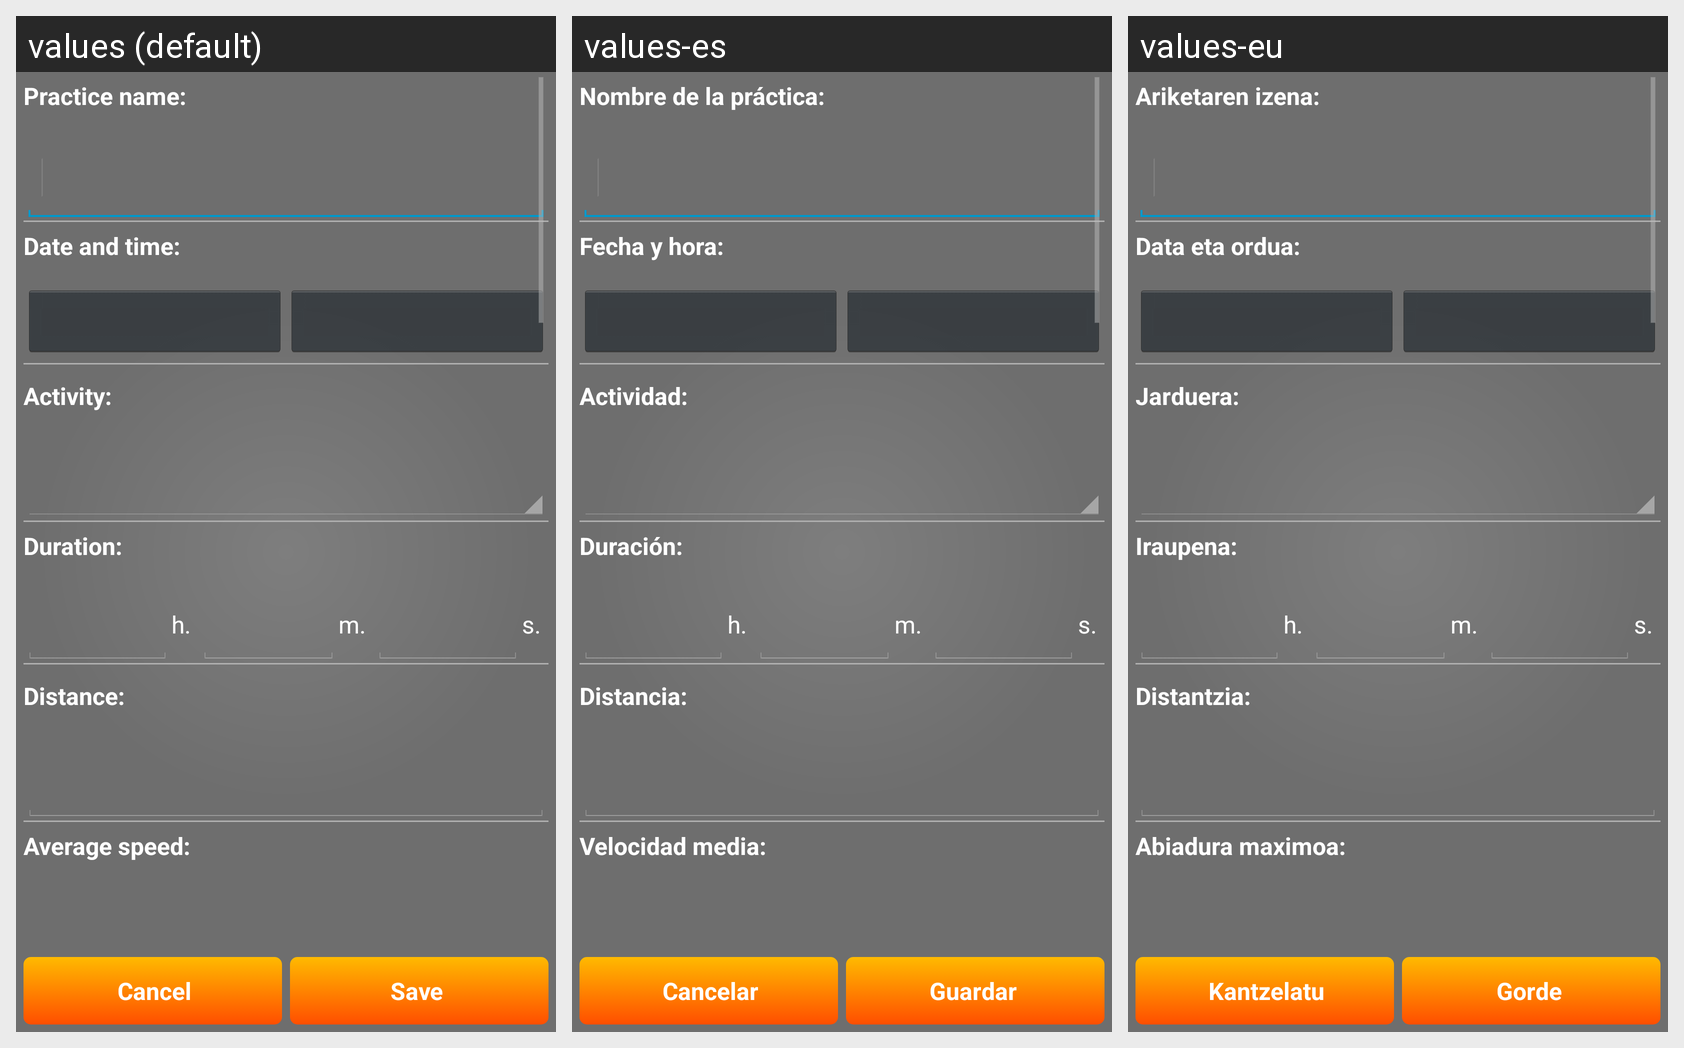

Locale-by-locale string values for the Android screen shown in this grid:
Android screen res/layout/add_practice.xml rendered under 3 locales, left to right: values (default), values-es, values-eu. Device: Nexus 5 (rendered at 1080×1920; each locale shown at half size, 540×960, under a caption strip naming it); theme AppTheme.
Strings drawn on this screen, with the default value and each locale's value (text and hints the layout hard-codes, and strings that could not be matched under every locale, appear in the picture but are not listed):

name_label
  values: Practice name:
  values-es: Nombre de la práctica:
  values-eu: Ariketaren izena:

add_edit_date_and_hour_label
  values: Date and time:
  values-es: Fecha y hora:
  values-eu: Data eta ordua:

activity_filter
  values: Activity:
  values-es: Actividad:
  values-eu: Jarduera:

add_edit_time_label
  values: Duration:
  values-es: Duración:
  values-eu: Iraupena:

hours_label
  values: h.
  values-es: h.
  values-eu: h.

minutes_label
  values: m.
  values-es: m.
  values-eu: m.

seconds_label
  values: s.
  values-es: s.
  values-eu: s.

add_edit_distance_label
  values: Distance:
  values-es: Distancia:
  values-eu: Distantzia:

add_edit_avg_speed_label
  values: Average speed:
  values-es: Velocidad media:
  values-eu: Abiadura maximoa:

cancel
  values: Cancel
  values-es: Cancelar
  values-eu: Kantzelatu

save
  values: Save
  values-es: Guardar
  values-eu: Gorde
